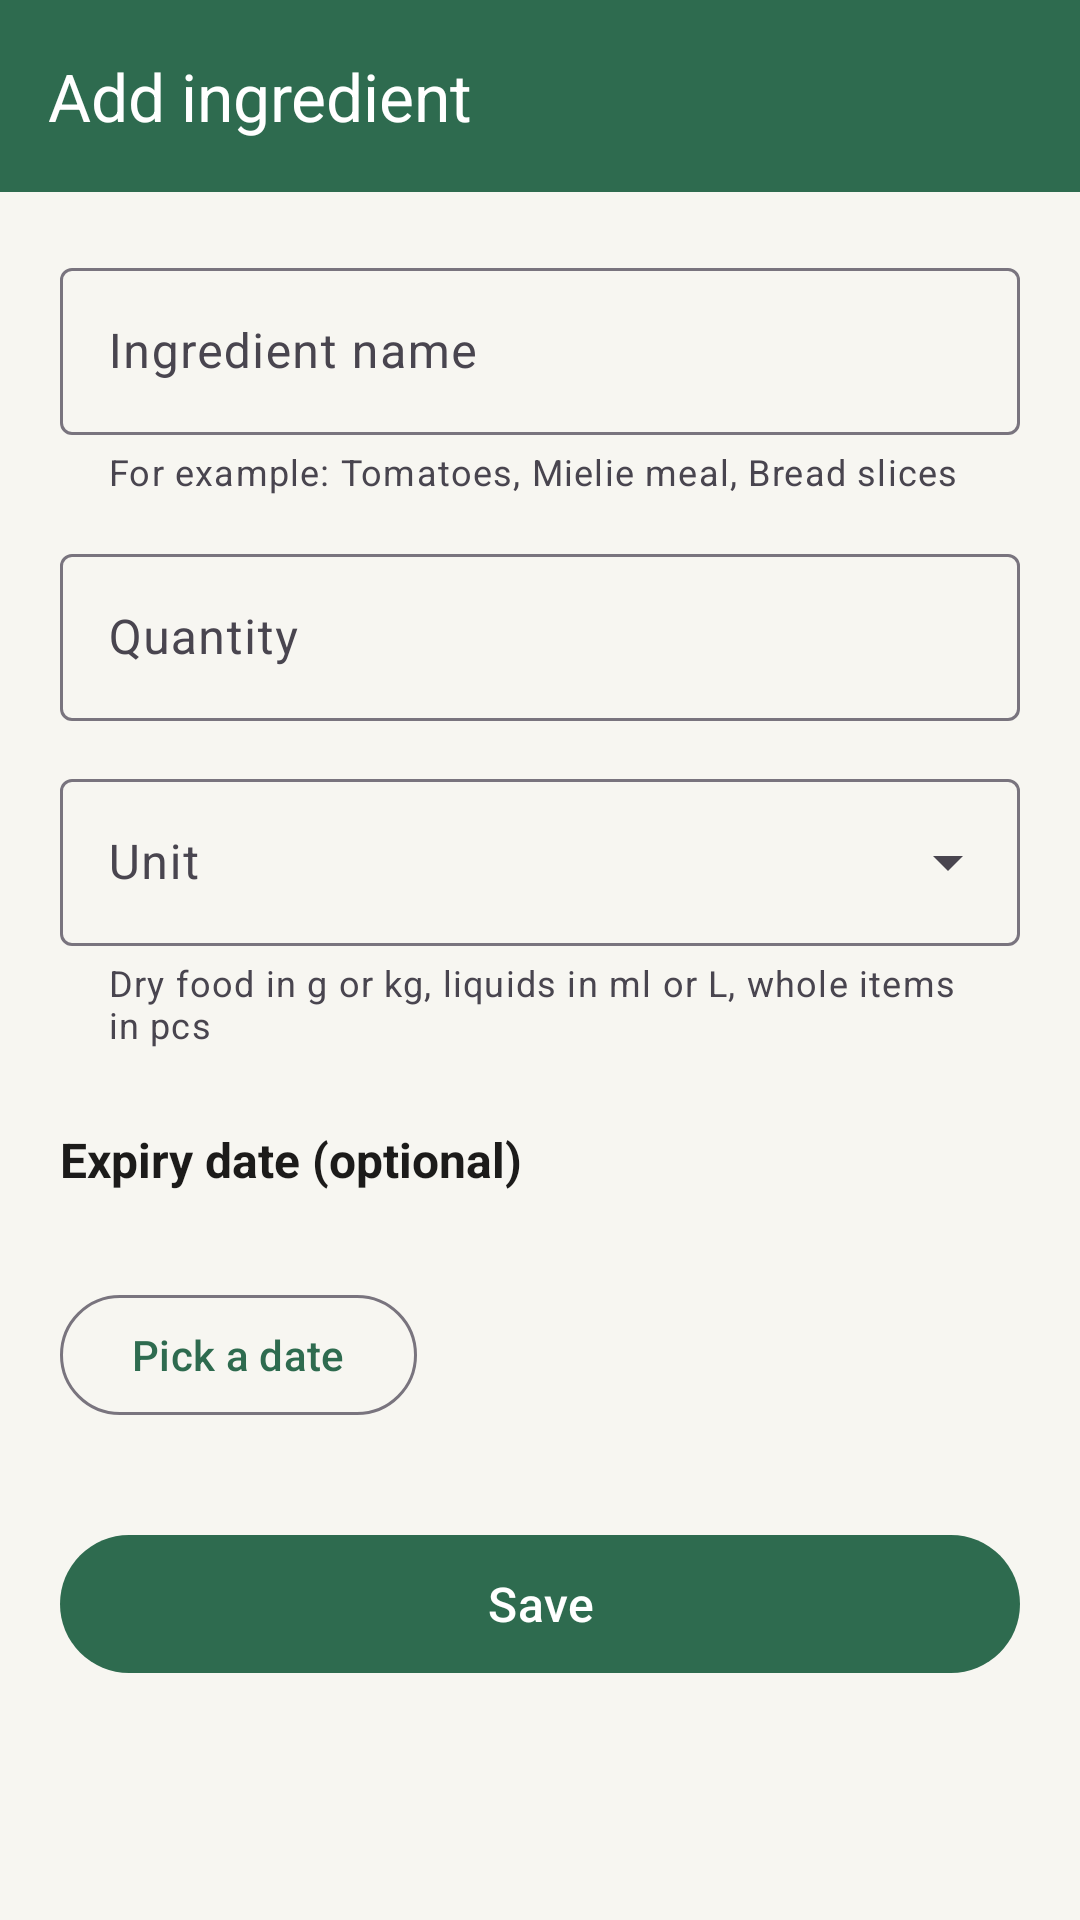

Reconstruct the res/layout file that produces this screen, plus the resources it refers to.
<!-- AndroidManifest.xml: application theme Theme.PantryPal -->
<!-- res/layout/activity_add_edit_item.xml -->
<?xml version="1.0" encoding="utf-8"?>
<LinearLayout xmlns:android="http://schemas.android.com/apk/res/android"
    xmlns:app="http://schemas.android.com/apk/res-auto"
    xmlns:tools="http://schemas.android.com/tools"
    android:layout_width="match_parent"
    android:layout_height="match_parent"
    android:background="?android:attr/colorBackground"
    android:fitsSystemWindows="true"
    android:orientation="vertical"
    tools:context=".AddEditItemActivity">

    <com.google.android.material.appbar.MaterialToolbar
        android:id="@+id/toolbar"
        android:layout_width="match_parent"
        android:layout_height="?attr/actionBarSize"
        android:background="?attr/colorPrimary"
        android:theme="@style/ThemeOverlay.Material3.Dark.ActionBar"
        app:navigationContentDescription="@string/back"
        app:navigationIcon="@drawable/ic_arrow_back"
        app:title="@string/title_add"
        app:titleTextColor="@color/white" />

    <ScrollView
        android:layout_width="match_parent"
        android:layout_height="0dp"
        android:layout_weight="1">

        <LinearLayout
            android:layout_width="match_parent"
            android:layout_height="wrap_content"
            android:orientation="vertical"
            android:padding="20dp">

            <com.google.android.material.textfield.TextInputLayout
                android:id="@+id/nameLayout"
                style="@style/Widget.Material3.TextInputLayout.OutlinedBox"
                android:layout_width="match_parent"
                android:layout_height="wrap_content"
                android:hint="@string/hint_name"
                app:helperText="@string/helper_name">

                <com.google.android.material.textfield.TextInputEditText
                    android:id="@+id/nameInput"
                    android:layout_width="match_parent"
                    android:layout_height="wrap_content"
                    android:inputType="textCapWords"
                    android:maxLines="1" />
            </com.google.android.material.textfield.TextInputLayout>

            <com.google.android.material.textfield.TextInputLayout
                android:id="@+id/quantityLayout"
                style="@style/Widget.Material3.TextInputLayout.OutlinedBox"
                android:layout_width="match_parent"
                android:layout_height="wrap_content"
                android:layout_marginTop="14dp"
                android:hint="@string/hint_quantity">

                <com.google.android.material.textfield.TextInputEditText
                    android:id="@+id/quantityInput"
                    android:layout_width="match_parent"
                    android:layout_height="wrap_content"
                    android:inputType="numberDecimal"
                    android:maxLines="1" />
            </com.google.android.material.textfield.TextInputLayout>

            <com.google.android.material.textfield.TextInputLayout
                android:id="@+id/unitLayout"
                style="@style/Widget.Material3.TextInputLayout.OutlinedBox.ExposedDropdownMenu"
                android:layout_width="match_parent"
                android:layout_height="wrap_content"
                android:layout_marginTop="14dp"
                android:hint="@string/hint_unit"
                app:helperText="@string/helper_quantity">

                <com.google.android.material.textfield.MaterialAutoCompleteTextView
                    android:id="@+id/unitInput"
                    android:layout_width="match_parent"
                    android:layout_height="wrap_content"
                    android:inputType="none"
                    app:simpleItems="@array/units" />
            </com.google.android.material.textfield.TextInputLayout>

            <TextView
                android:layout_width="match_parent"
                android:layout_height="wrap_content"
                android:layout_marginTop="26dp"
                android:text="@string/expiry_heading"
                android:textColor="@color/text_primary"
                android:textSize="16sp"
                android:textStyle="bold" />

            <TextView
                android:id="@+id/expiryValue"
                android:layout_width="match_parent"
                android:layout_height="wrap_content"
                android:layout_marginTop="4dp"
                android:textColor="@color/text_secondary"
                android:textSize="15sp"
                tools:text="24 Sep 2026" />

            <LinearLayout
                android:layout_width="match_parent"
                android:layout_height="wrap_content"
                android:layout_marginTop="6dp"
                android:orientation="horizontal">

                <com.google.android.material.button.MaterialButton
                    android:id="@+id/pickDateButton"
                    style="@style/Widget.Material3.Button.OutlinedButton"
                    android:layout_width="wrap_content"
                    android:layout_height="wrap_content"
                    android:text="@string/pick_date" />

                <com.google.android.material.button.MaterialButton
                    android:id="@+id/clearDateButton"
                    style="@style/Widget.Material3.Button.TextButton"
                    android:layout_width="wrap_content"
                    android:layout_height="wrap_content"
                    android:layout_marginStart="8dp"
                    android:text="@string/clear_date"
                    android:visibility="gone"
                    tools:visibility="visible" />
            </LinearLayout>

            <com.google.android.material.button.MaterialButton
                android:id="@+id/saveButton"
                android:layout_width="match_parent"
                android:layout_height="54dp"
                android:layout_marginTop="32dp"
                android:text="@string/save"
                android:textSize="16sp" />
        </LinearLayout>
    </ScrollView>
</LinearLayout>
<!-- resources referenced by this layout -->
<resources>
  <string-array name="units">
          <item>g</item>
          <item>kg</item>
          <item>ml</item>
          <item>L</item>
          <item>tsp</item>
          <item>tbsp</item>
          <item>cup</item>
          <item>pcs</item>
      </string-array>
  <color name="text_primary">#1C1B1A</color>
  <color name="text_secondary">#5F6B66</color>
  <color name="white">#FFFFFF</color>
  <string name="back">Back</string>
  <string name="clear_date">Clear</string>
  <string name="expiry_heading">Expiry date (optional)</string>
  <string name="helper_name">For example: Tomatoes, Mielie meal, Bread slices</string>
  <string name="helper_quantity">Dry food in g or kg, liquids in ml or L, whole items in pcs</string>
  <string name="hint_name">Ingredient name</string>
  <string name="hint_quantity">Quantity</string>
  <string name="hint_unit">Unit</string>
  <string name="pick_date">Pick a date</string>
  <string name="save">Save</string>
  <string name="title_add">Add ingredient</string>
  <style name="Theme.PantryPal" parent="Base.Theme.PantryPal" />
  <style name="Base.Theme.PantryPal" parent="Theme.Material3.Light.NoActionBar">
          <item name="colorPrimary">@color/brand_primary</item>
          <item name="colorOnPrimary">@color/white</item>
          <item name="colorPrimaryContainer">@color/brand_container</item>
          <item name="colorOnPrimaryContainer">@color/brand_dark</item>
  
          <item name="colorSecondary">@color/brand_accent</item>
          <item name="colorOnSecondary">@color/white</item>
          <item name="colorSecondaryContainer">@color/accent_container</item>
          <item name="colorOnSecondaryContainer">@color/status_warning</item>
  
          <item name="colorError">@color/status_expired</item>
          <item name="colorSurface">@color/card_background</item>
          <item name="colorOnSurface">@color/text_primary</item>
          <item name="android:colorBackground">@color/screen_background</item>
          <item name="android:windowLightStatusBar">true</item>
      </style>
  <color name="brand_primary">#2E6B4F</color>
  <color name="brand_container">#D8EADF</color>
  <color name="brand_dark">#1F4A37</color>
  <color name="brand_accent">#E07A2F</color>
  <color name="accent_container">#FBE3CE</color>
  <color name="status_warning">#A85107</color>
  <color name="status_expired">#B3261E</color>
  <color name="card_background">#FFFFFF</color>
  <color name="screen_background">#F7F6F1</color>
</resources>
